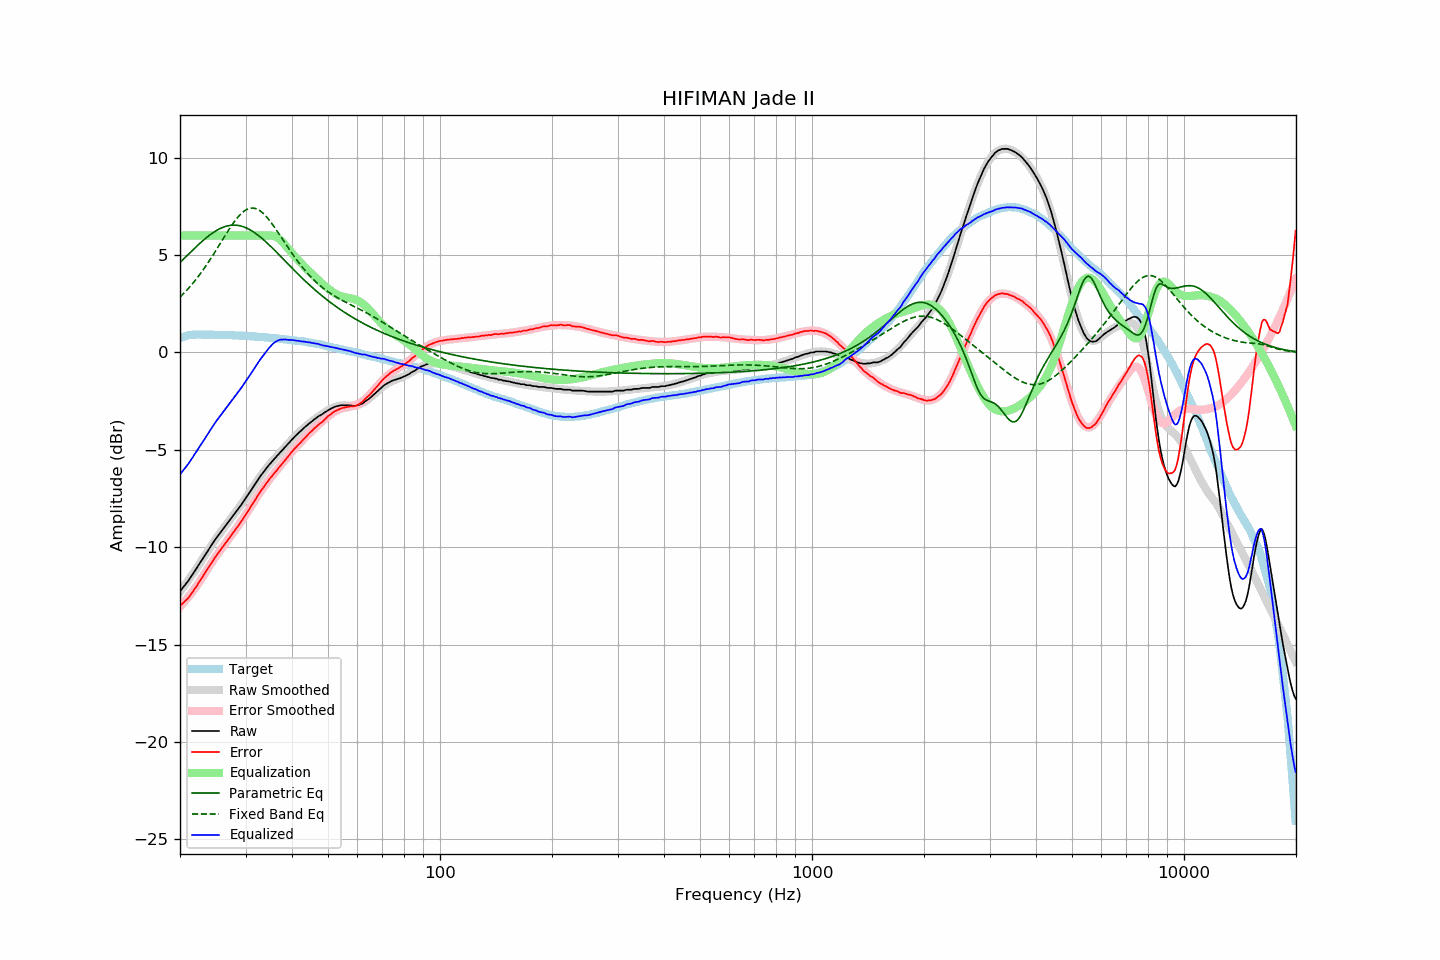

Values plotted in this chart, from the file beside it:
frequency, raw, error, smoothed, error_smoothed, equalization, parametric_eq, fixed_band_eq, equalized_raw, equalized_smoothed, target
20.00, -12.26, -13.00, -12.28, -13.05, 6.00, 4.62, 2.84, -6.26, -6.28, 0.74
20.20, -12.16, -12.93, -12.17, -12.96, 6.00, 4.70, 2.92, -6.16, -6.17, 0.77
20.40, -12.05, -12.85, -12.06, -12.87, 6.00, 4.78, 3.01, -6.05, -6.06, 0.80
20.61, -11.95, -12.77, -11.94, -12.77, 6.00, 4.86, 3.09, -5.95, -5.94, 0.82
20.81, -11.84, -12.69, -11.83, -12.67, 6.00, 4.94, 3.18, -5.84, -5.83, 0.85
21.02, -11.74, -12.62, -11.71, -12.57, 6.00, 5.03, 3.27, -5.74, -5.71, 0.88
21.23, -11.61, -12.50, -11.60, -12.47, 6.00, 5.11, 3.36, -5.61, -5.60, 0.89
21.44, -11.49, -12.39, -11.48, -12.36, 6.00, 5.19, 3.46, -5.49, -5.48, 0.90
21.66, -11.37, -12.28, -11.36, -12.25, 6.00, 5.27, 3.55, -5.37, -5.36, 0.91
21.87, -11.24, -12.15, -11.24, -12.14, 6.00, 5.34, 3.65, -5.24, -5.24, 0.91
22.09, -11.12, -12.04, -11.11, -12.03, 6.00, 5.42, 3.76, -5.12, -5.11, 0.92
22.31, -10.99, -11.91, -10.99, -11.91, 6.00, 5.50, 3.86, -4.99, -4.99, 0.92
22.54, -10.86, -11.78, -10.86, -11.79, 6.00, 5.58, 3.97, -4.86, -4.86, 0.92
22.76, -10.73, -11.65, -10.74, -11.66, 6.00, 5.65, 4.08, -4.73, -4.74, 0.92
22.99, -10.61, -11.52, -10.60, -11.53, 6.00, 5.72, 4.20, -4.61, -4.60, 0.91
23.22, -10.48, -11.39, -10.48, -11.39, 6.00, 5.80, 4.31, -4.48, -4.48, 0.91
23.45, -10.35, -11.26, -10.35, -11.26, 6.00, 5.86, 4.43, -4.35, -4.35, 0.91
23.69, -10.22, -11.13, -10.22, -11.13, 6.00, 5.93, 4.55, -4.22, -4.22, 0.91
23.92, -10.09, -11.00, -10.09, -11.01, 6.00, 6.00, 4.68, -4.09, -4.09, 0.91
24.16, -9.97, -10.89, -9.97, -10.88, 6.00, 6.06, 4.80, -3.97, -3.97, 0.92
24.40, -9.84, -10.76, -9.85, -10.76, 6.00, 6.12, 4.93, -3.84, -3.85, 0.92
24.65, -9.72, -10.63, -9.73, -10.63, 6.00, 6.17, 5.06, -3.72, -3.73, 0.91
24.89, -9.59, -10.50, -9.61, -10.51, 6.00, 6.23, 5.19, -3.59, -3.61, 0.91
25.14, -9.48, -10.39, -9.49, -10.39, 6.00, 6.28, 5.32, -3.48, -3.49, 0.91
25.39, -9.37, -10.27, -9.37, -10.28, 6.00, 6.32, 5.46, -3.37, -3.37, 0.91
25.65, -9.26, -10.17, -9.26, -10.16, 6.00, 6.36, 5.59, -3.26, -3.26, 0.91
25.91, -9.15, -10.05, -9.15, -10.05, 6.00, 6.40, 5.73, -3.15, -3.15, 0.90
26.16, -9.04, -9.93, -9.04, -9.93, 6.00, 6.43, 5.86, -3.04, -3.04, 0.89
26.43, -8.93, -9.83, -8.93, -9.82, 6.00, 6.46, 5.99, -2.93, -2.93, 0.89
26.69, -8.82, -9.71, -8.82, -9.71, 6.00, 6.49, 6.13, -2.82, -2.82, 0.89
26.96, -8.71, -9.60, -8.71, -9.60, 6.00, 6.51, 6.26, -2.71, -2.71, 0.89
27.23, -8.60, -9.49, -8.60, -9.49, 6.00, 6.52, 6.38, -2.60, -2.60, 0.89
27.50, -8.49, -9.38, -8.49, -9.38, 6.00, 6.53, 6.51, -2.49, -2.49, 0.89
27.77, -8.38, -9.26, -8.38, -9.27, 6.00, 6.54, 6.62, -2.38, -2.38, 0.88
28.05, -8.27, -9.15, -8.27, -9.15, 6.00, 6.54, 6.74, -2.27, -2.27, 0.88
28.33, -8.16, -9.03, -8.16, -9.04, 6.00, 6.53, 6.85, -2.16, -2.16, 0.87
28.62, -8.05, -8.92, -8.05, -8.92, 6.00, 6.52, 6.95, -2.05, -2.05, 0.87
28.90, -7.95, -8.82, -7.93, -8.80, 6.00, 6.51, 7.04, -1.95, -1.93, 0.87
29.19, -7.83, -8.69, -7.82, -8.68, 6.00, 6.49, 7.12, -1.83, -1.82, 0.86
29.48, -7.71, -8.57, -7.70, -8.56, 6.00, 6.46, 7.20, -1.71, -1.70, 0.87
29.78, -7.58, -8.44, -7.58, -8.44, 6.00, 6.44, 7.26, -1.58, -1.58, 0.85
30.08, -7.46, -8.32, -7.46, -8.31, 6.00, 6.40, 7.32, -1.46, -1.46, 0.85
30.38, -7.34, -8.18, -7.34, -8.18, 6.00, 6.36, 7.36, -1.34, -1.34, 0.84
30.68, -7.22, -8.06, -7.22, -8.06, 6.00, 6.32, 7.39, -1.22, -1.22, 0.84
30.99, -7.10, -7.93, -7.09, -7.93, 6.00, 6.28, 7.41, -1.10, -1.09, 0.83
31.30, -6.97, -7.80, -6.97, -7.80, 6.00, 6.23, 7.41, -0.97, -0.97, 0.83
31.61, -6.84, -7.67, -6.84, -7.67, 6.00, 6.17, 7.41, -0.84, -0.84, 0.83
31.93, -6.72, -7.54, -6.72, -7.54, 6.00, 6.11, 7.39, -0.72, -0.72, 0.82
32.24, -6.60, -7.40, -6.60, -7.41, 6.00, 6.05, 7.36, -0.60, -0.60, 0.80
32.57, -6.47, -7.27, -6.48, -7.28, 6.00, 5.99, 7.31, -0.47, -0.48, 0.80
32.89, -6.35, -7.15, -6.36, -7.16, 6.00, 5.92, 7.26, -0.35, -0.36, 0.80
33.22, -6.24, -7.03, -6.25, -7.04, 6.00, 5.86, 7.19, -0.24, -0.25, 0.79
33.55, -6.13, -6.92, -6.14, -6.92, 6.00, 5.78, 7.12, -0.13, -0.14, 0.79
33.89, -6.02, -6.80, -6.03, -6.80, 6.00, 5.71, 7.04, -0.02, -0.03, 0.78
34.23, -5.91, -6.69, -5.92, -6.69, 6.00, 5.63, 6.95, 0.09, 0.08, 0.78
34.57, -5.81, -6.57, -5.82, -6.58, 6.00, 5.56, 6.85, 0.19, 0.18, 0.76
34.92, -5.71, -6.46, -5.72, -6.47, 6.00, 5.48, 6.74, 0.29, 0.28, 0.75
35.27, -5.62, -6.37, -5.62, -6.37, 6.00, 5.40, 6.63, 0.38, 0.38, 0.75
35.62, -5.53, -6.27, -5.53, -6.27, 5.99, 5.32, 6.52, 0.46, 0.46, 0.74
35.97, -5.44, -6.16, -5.43, -6.16, 5.96, 5.24, 6.40, 0.52, 0.53, 0.73
... 635 more rows
